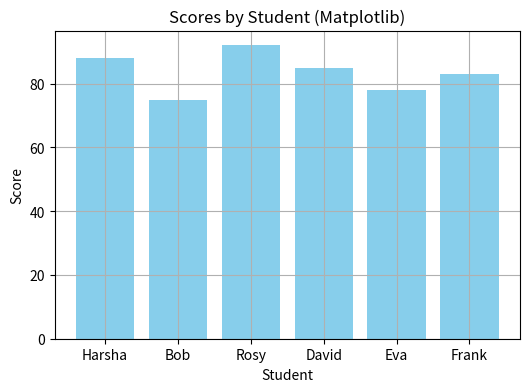
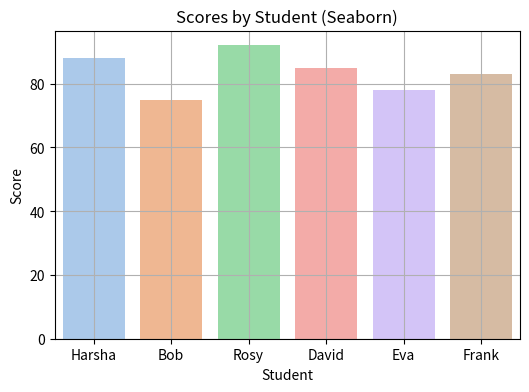

Reproduce these figures in Python, in order.
#Seaborn Introduction + Comparison with Matplotlib
#Goal: Learn why Seaborn is useful, how it builds on Matplotlib, and how to create basic plots
#Explanation:
    #Matplotlib is the base plotting library in Python — flexible but manual.
    #Seaborn is built on top of Matplotlib — easier, cleaner, and more beautiful.
    #Seaborn works directly with Pandas DataFrames and supports statistical plots.

#Import libraries
import matplotlib.pyplot as plt
import seaborn as sns
import pandas as pd

#Step 1: Create sample DataFrame
# Example: Student scores grouped by subject
data = {
    "Student": ["Harsha", "Bob", "Rosy", "David", "Eva", "Frank"],
    "Subject": ["Math", "Math", "Science", "Science", "English", "English"],
    "Score": [88, 75, 92, 85, 78, 83]
}
df = pd.DataFrame(data)

#Step 2: Basic bar plot using Matplotlib
plt.figure(figsize=(6, 4))
plt.bar(df["Student"], df["Score"], color="skyblue")
plt.title("Scores by Student (Matplotlib)")
plt.xlabel("Student")
plt.ylabel("Score")
plt.grid(True)
plt.show()

#Step 3: Same plot using Seaborn
# Seaborn automatically handles aesthetics, color, and layout
plt.figure(figsize=(6, 4))
sns.barplot(x="Student", y="Score", data=df, palette="pastel")
plt.title("Scores by Student (Seaborn)")
plt.xlabel("Student")
plt.ylabel("Score")
plt.grid(True)
plt.show()

#What These Graphs Show:
    #Both show student scores using vertical bars
    #Matplotlib requires manual styling (colors, layout)
    #Seaborn adds automatic styling and works directly with DataFrames

